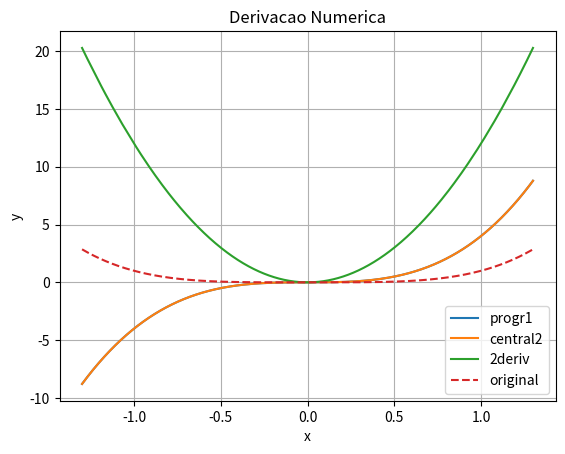

Here is the Python script that generated this plot:
import matplotlib.pyplot as plt
import numpy as np

lim = 0.000001


def create_graph(x, y, y2, y3, y4):
    plt.ylabel('y')
    plt.xlabel('x')
    plt.plot(x, y)
    plt.plot(x, y2)
    plt.plot(x, y3)
    plt.plot(x, y4, linestyle='dashed')
    plt.title('Derivacao Numerica')
    plt.legend(['progr1', 'central2', '2deriv', 'original'])
    plt.grid()
    plt.show()


def funcao(x):
    return x*x*x*x;


def lista_funcao(x):
    y_list = []

    for num in x:
        y_list.append(funcao(num))

    return y_list


def finiteDif(x):
    y_list = []
    fx = 0.0

    for num in x:
        aux = 0.1
        while True:
            fx = funcao(num + aux) - funcao(num)

            if aux/10 >= lim:
                aux /= 10
            else:
                break

        y_list.append(fx/aux)

    return y_list


def finitecCentralDif(x):
    y_list = []
    fx = 0.0

    for num in x:
        aux = 0.1
        while True:
            fx = funcao(num + aux) - funcao(num - aux)

            if aux/10 >= lim:
                aux /= 10
            else:
                break

        y_list.append(fx/(2*aux))

    return y_list


def secondDif(x):
    y_list = []
    fx = 0.0

    for num in x:
        aux = 0.1
        while True:
            fx = funcao(num + aux) - 2*funcao(num) + funcao(num - aux)

            if aux/10 >= lim:
                aux /= 10
            else:
                break

        y_list.append(fx/(aux*aux))

    return y_list


if __name__ == '__main__':
    x_list = []
    numero = -1.3
    while numero <= 1.3:
        x_list.append(numero)
        numero += 0.001

    create_graph(x_list, finiteDif(x_list),
            finitecCentralDif(x_list), secondDif(x_list), lista_funcao(x_list))
